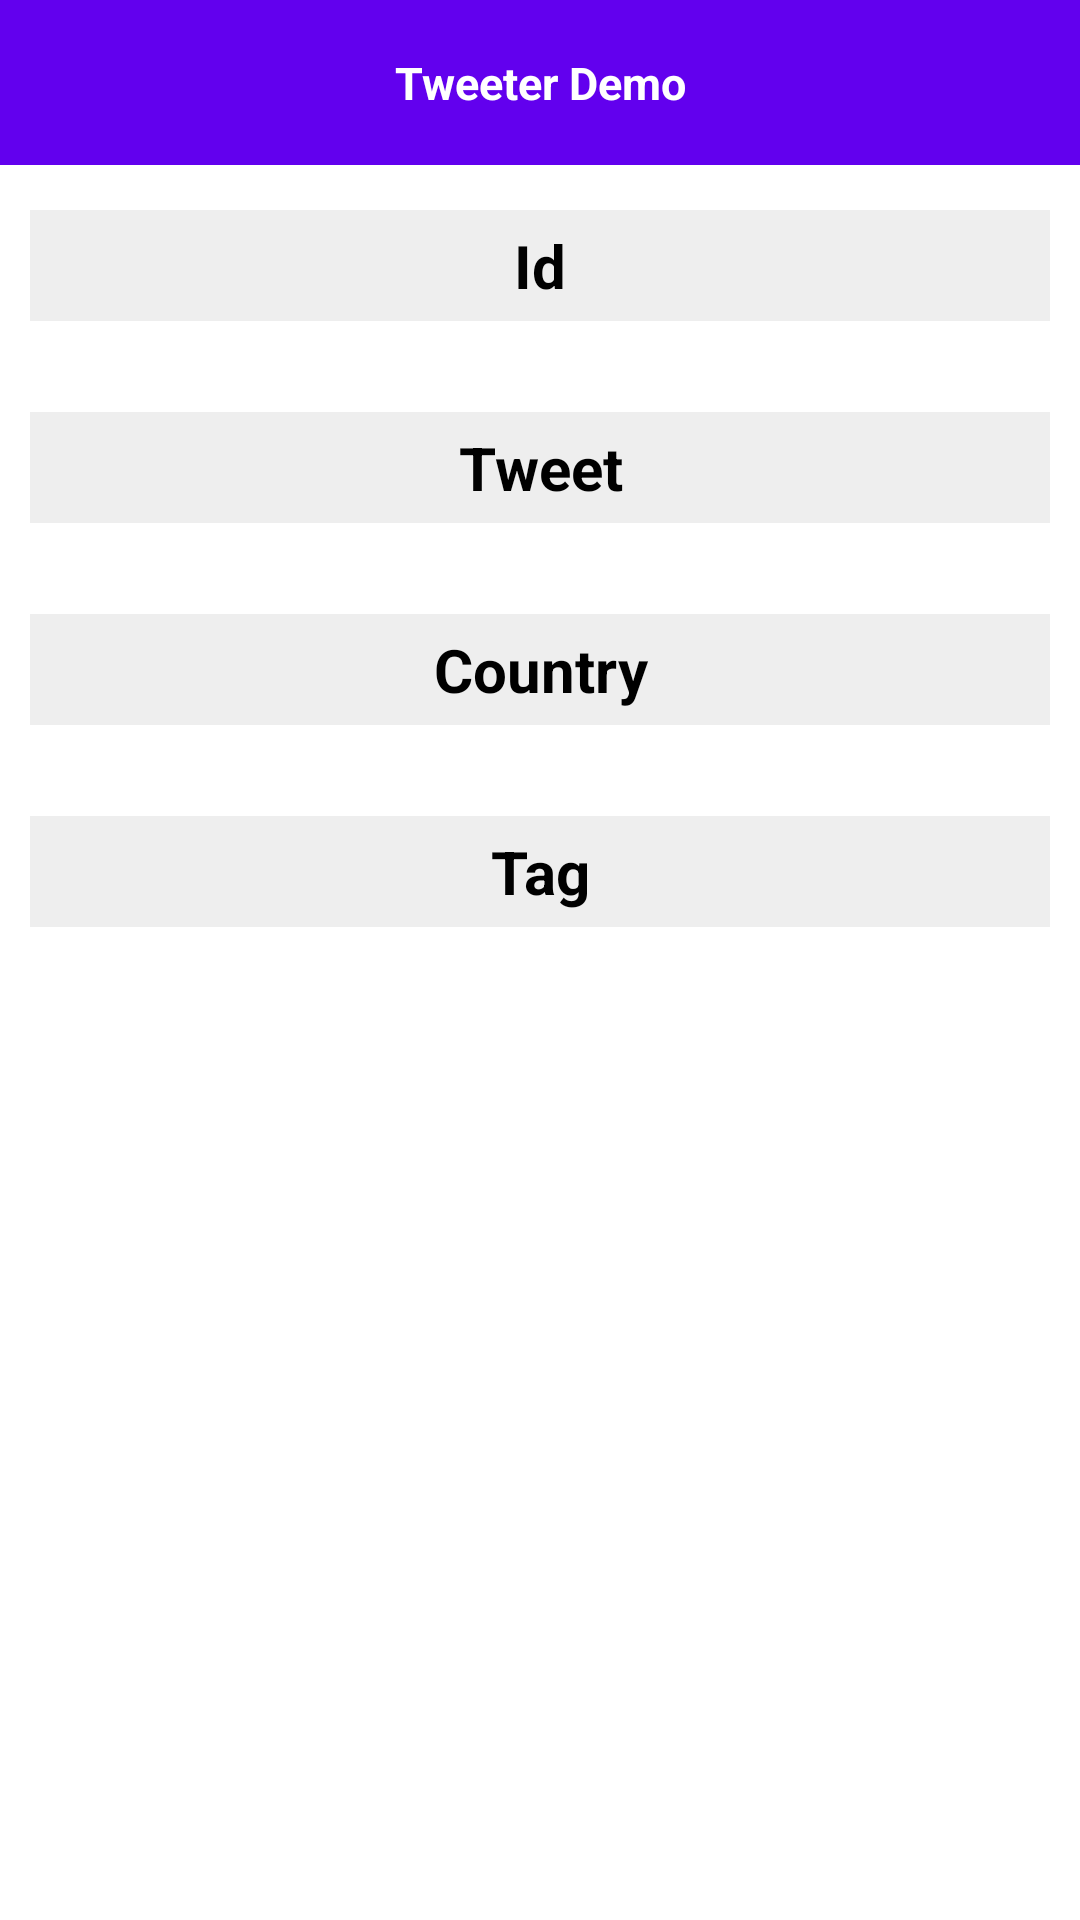

Here is an Android app screen rendered from its layout file. Give the layout XML and the strings, colors and styles it references.
<!-- AndroidManifest.xml: application theme Theme.GoogleTwitter -->
<!-- res/layout/activity_detail.xml -->
<?xml version="1.0" encoding="utf-8"?>
<RelativeLayout xmlns:android="http://schemas.android.com/apk/res/android"
    xmlns:tools="http://schemas.android.com/tools"
    android:layout_width="match_parent"
    android:layout_height="match_parent"
    tools:context=".DetailActivity">


    <TextView
        android:id="@+id/ll1"
        android:layout_width="match_parent"
        android:layout_height="55dp"
        android:layout_gravity="center"
        android:background="@color/purple_500"
        android:gravity="center"
        android:lineSpacingExtra="1dp"
        android:text="Tweeter Demo"
        android:textColor="@color/white"
        android:textSize="15dp"
        android:textStyle="bold" />

    <LinearLayout
        android:layout_marginTop="5dp"
        android:layout_below="@+id/ll1"
        android:layout_width="match_parent"
        android:layout_height="match_parent"
        android:orientation="vertical"
        android:padding="10dp">

    <TextView
        android:id="@+id/tv"
        android:layout_width="match_parent"
        android:layout_height="wrap_content"
        android:textStyle="bold"
        android:textColor="@color/black"
        android:textSize="20dp"
        android:text="Id"
        android:padding="5dp"
        android:textAlignment="center"
        android:background="#EEEEEE"/>

    <TextView
        android:layout_below="@+id/tv"
        android:id="@+id/tvId"
        android:layout_width="wrap_content"
        android:layout_height="wrap_content"
        android:textColor="@color/black"
        android:textSize="15dp"
        android:padding="5dp"
        />

    <TextView
        android:layout_below="@+id/tvId"
        android:id="@+id/tv1"
        android:layout_width="match_parent"
        android:layout_height="wrap_content"
        android:textStyle="bold"
        android:textColor="@color/black"
        android:textSize="20dp"
        android:text="Tweet"
        android:padding="5dp"
        android:textAlignment="center"
        android:background="#EEEEEE"/>

    <TextView
        android:layout_below="@+id/tv1"
        android:id="@+id/tvTwitt"
        android:layout_width="wrap_content"
        android:layout_height="wrap_content"
        android:textColor="@color/black"
        android:textSize="15dp"
        android:padding="5dp"
        android:justificationMode="inter_word"
        />

    <TextView
        android:layout_below="@+id/tvTwitt"
        android:id="@+id/tv2"
        android:layout_width="match_parent"
        android:layout_height="wrap_content"
        android:textStyle="bold"
        android:textColor="@color/black"
        android:textSize="20dp"
        android:text="Country"
        android:padding="5dp"
        android:textAlignment="center"
        android:background="#EEEEEE"/>

    <TextView
        android:layout_below="@+id/tv2"
        android:id="@+id/tvname"
        android:layout_width="wrap_content"
        android:layout_height="wrap_content"
        android:textColor="@color/black"
        android:textSize="15dp"
        android:padding="5dp"

        />

    <TextView
        android:layout_below="@+id/tvname"
        android:id="@+id/tv3"
        android:layout_width="match_parent"
        android:layout_height="wrap_content"
        android:textStyle="bold"
        android:textColor="@color/black"
        android:textSize="20dp"
        android:text="Tag"
        android:padding="5dp"
        android:textAlignment="center"
        android:background="#EEEEEE"/>

    <TextView
        android:layout_below="@+id/tv3"
        android:id="@+id/tvTag"
        android:layout_width="wrap_content"
        android:layout_height="wrap_content"
        android:textColor="@color/black"
        android:textSize="15dp"
        android:padding="5dp"

        />
    </LinearLayout>
</RelativeLayout>
<!-- resources referenced by this layout -->
<resources>
  <style name="Theme.GoogleTwitter" parent="Theme.MaterialComponents.DayNight.DarkActionBar">
          
          <item name="colorPrimary">@color/purple_500</item>
          <item name="colorPrimaryVariant">@color/purple_700</item>
          <item name="colorOnPrimary">@color/white</item>
          
          <item name="colorSecondary">@color/teal_200</item>
          <item name="colorSecondaryVariant">@color/teal_700</item>
          <item name="colorOnSecondary">@color/black</item>
          
          <item name="android:statusBarColor" tools:targetApi="l">?attr/colorPrimaryVariant</item>
          
      </style>
  <!-- not gathered from this repository: default colours our renderer supplied (Android Studio template values) -->
  <color name="purple_500">#FF6200EE</color>
  <color name="purple_700">#FF3700B3</color>
  <color name="teal_200">#FF03DAC5</color>
  <color name="teal_700">#FF018786</color>
  <color name="black">#FF000000</color>
  <color name="white">#FFFFFFFF</color>
</resources>
